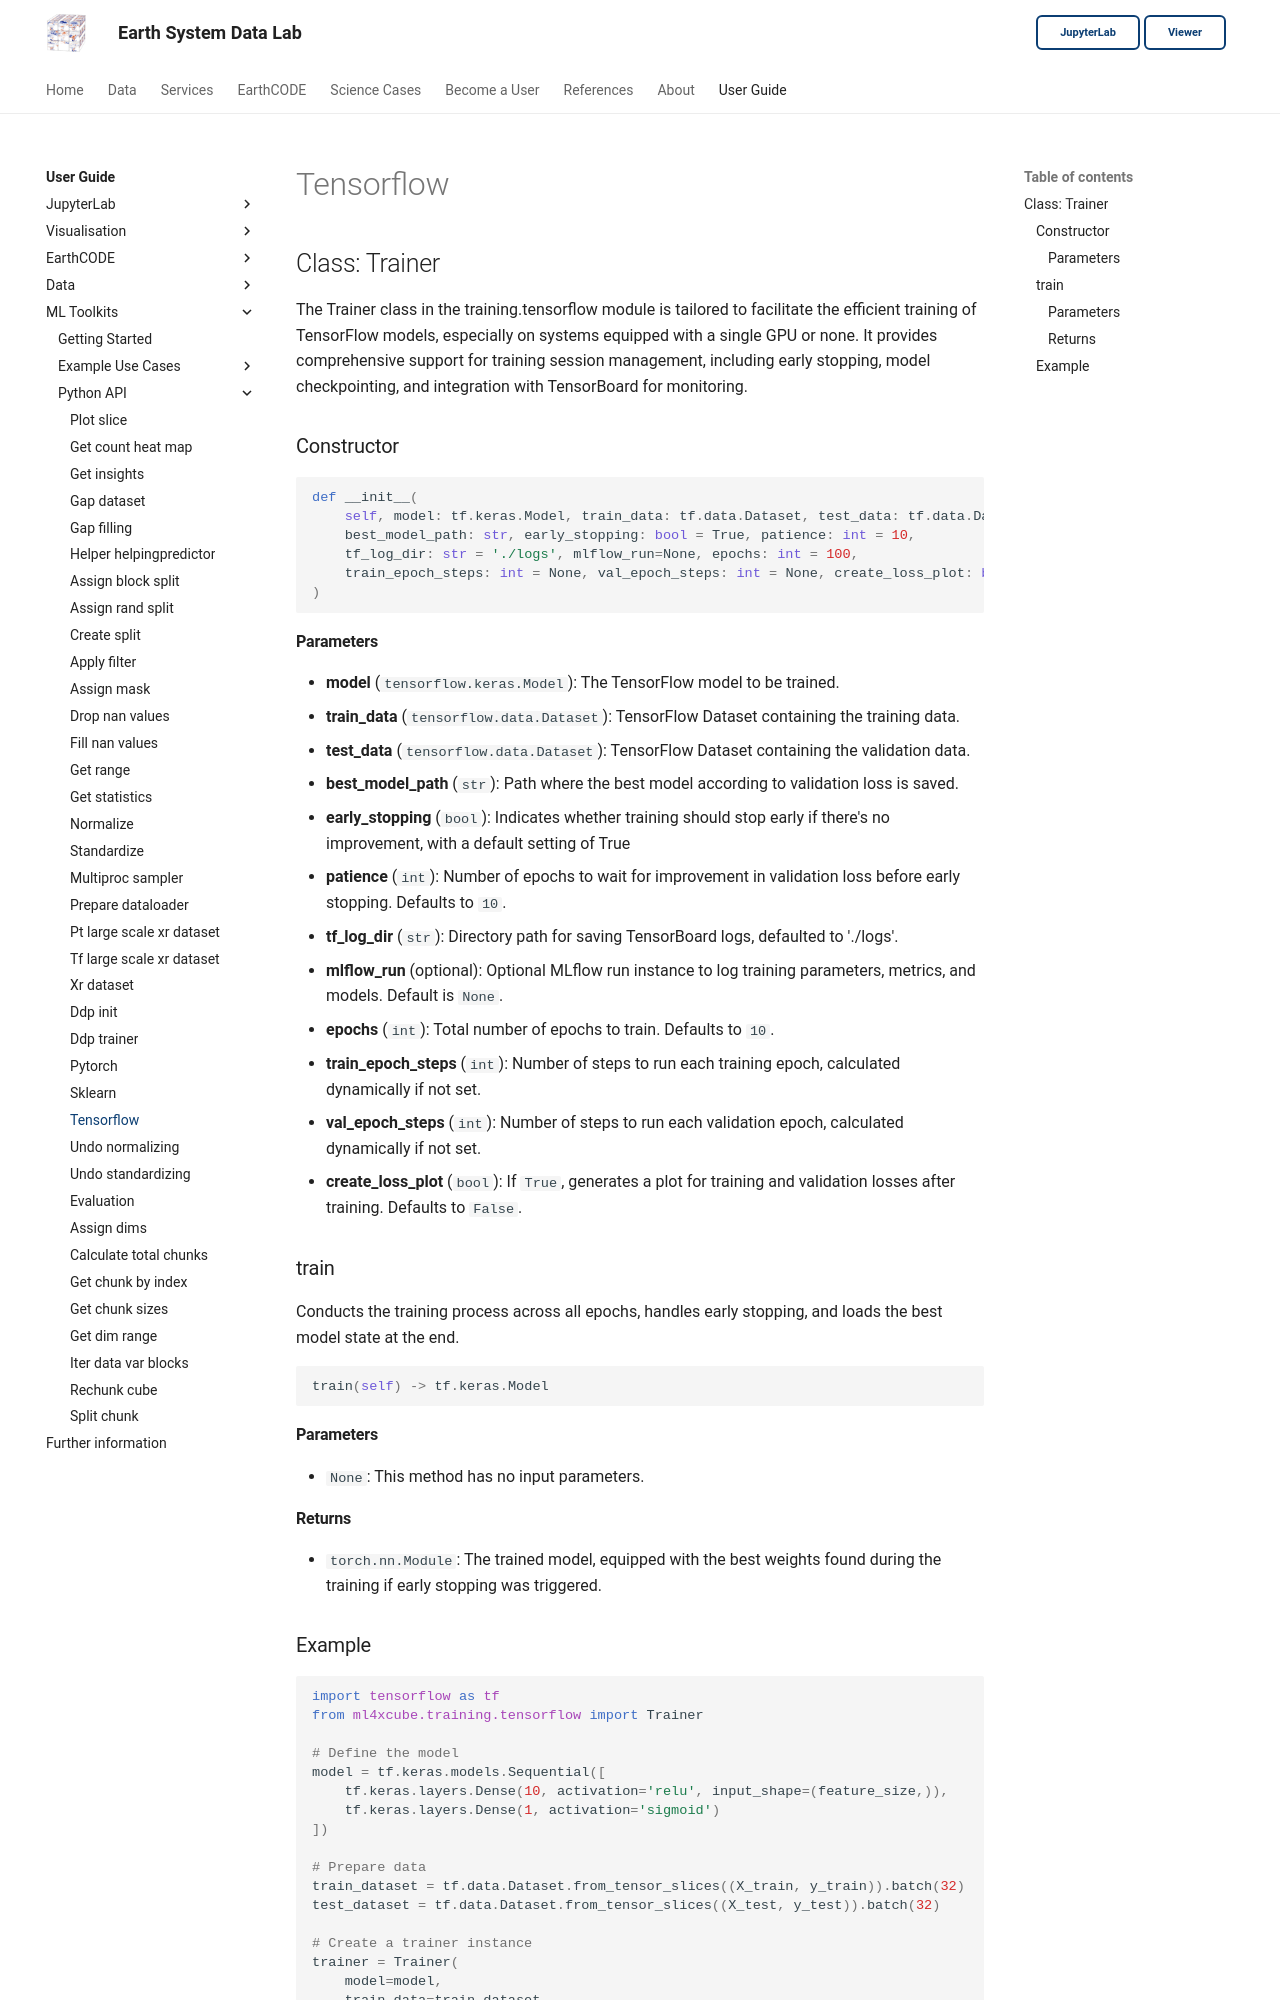

repository: deepesdl/deepesdl-doc · page: ml-toolkit/api-reference/7-training/tensorflow/index.html · generator: mkdocs

## Class: Trainer
The Trainer class in the training.tensorflow module is tailored to facilitate the efficient training of TensorFlow models, especially on systems equipped with a single GPU or none. It provides comprehensive support for training session management, including early stopping, model checkpointing, and integration with TensorBoard for monitoring.


### Constructor

```python
def __init__(
    self, model: tf.keras.Model, train_data: tf.data.Dataset, test_data: tf.data.Dataset, 
    best_model_path: str, early_stopping: bool = True, patience: int = 10, 
    tf_log_dir: str = './logs', mlflow_run=None, epochs: int = 100, 
    train_epoch_steps: int = None, val_epoch_steps: int = None, create_loss_plot: bool = False,
)

```

#### Parameters
- **model** (`tensorflow.keras.Model`): The TensorFlow model to be trained.
- **train_data** (`tensorflow.data.Dataset`): TensorFlow Dataset containing the training data.
- **test_data** (`tensorflow.data.Dataset`): TensorFlow Dataset containing the validation data.
- **best_model_path** (`str`): Path where the best model according to validation loss is saved.
- **early_stopping** (`bool`): Indicates whether training should stop early if there's no improvement, with a default setting of True
- **patience** (`int`): Number of epochs to wait for improvement in validation loss before early stopping. Defaults to `10`.
- **tf_log_dir** (`str`): Directory path for saving TensorBoard logs, defaulted to './logs'.
- **mlflow_run** (optional): Optional MLflow run instance to log training parameters, metrics, and models. Default is `None`.
- **epochs** (`int`): Total number of epochs to train. Defaults to `10`.
- **train_epoch_steps** (`int`): Number of steps to run each training epoch, calculated dynamically if not set.
- **val_epoch_steps** (`int`): Number of steps to run each validation epoch, calculated dynamically if not set.
- **create_loss_plot** (`bool`): If `True`, generates a plot for training and validation losses after training. Defaults to `False`.


### train
Conducts the training process across all epochs, handles early stopping, and loads the best model state at the end.

```python
train(self) -> tf.keras.Model
```
#### Parameters
- `None`: This method has no input parameters.

#### Returns
- `torch.nn.Module`:  The trained model, equipped with the best weights found during the training if early stopping was triggered.
